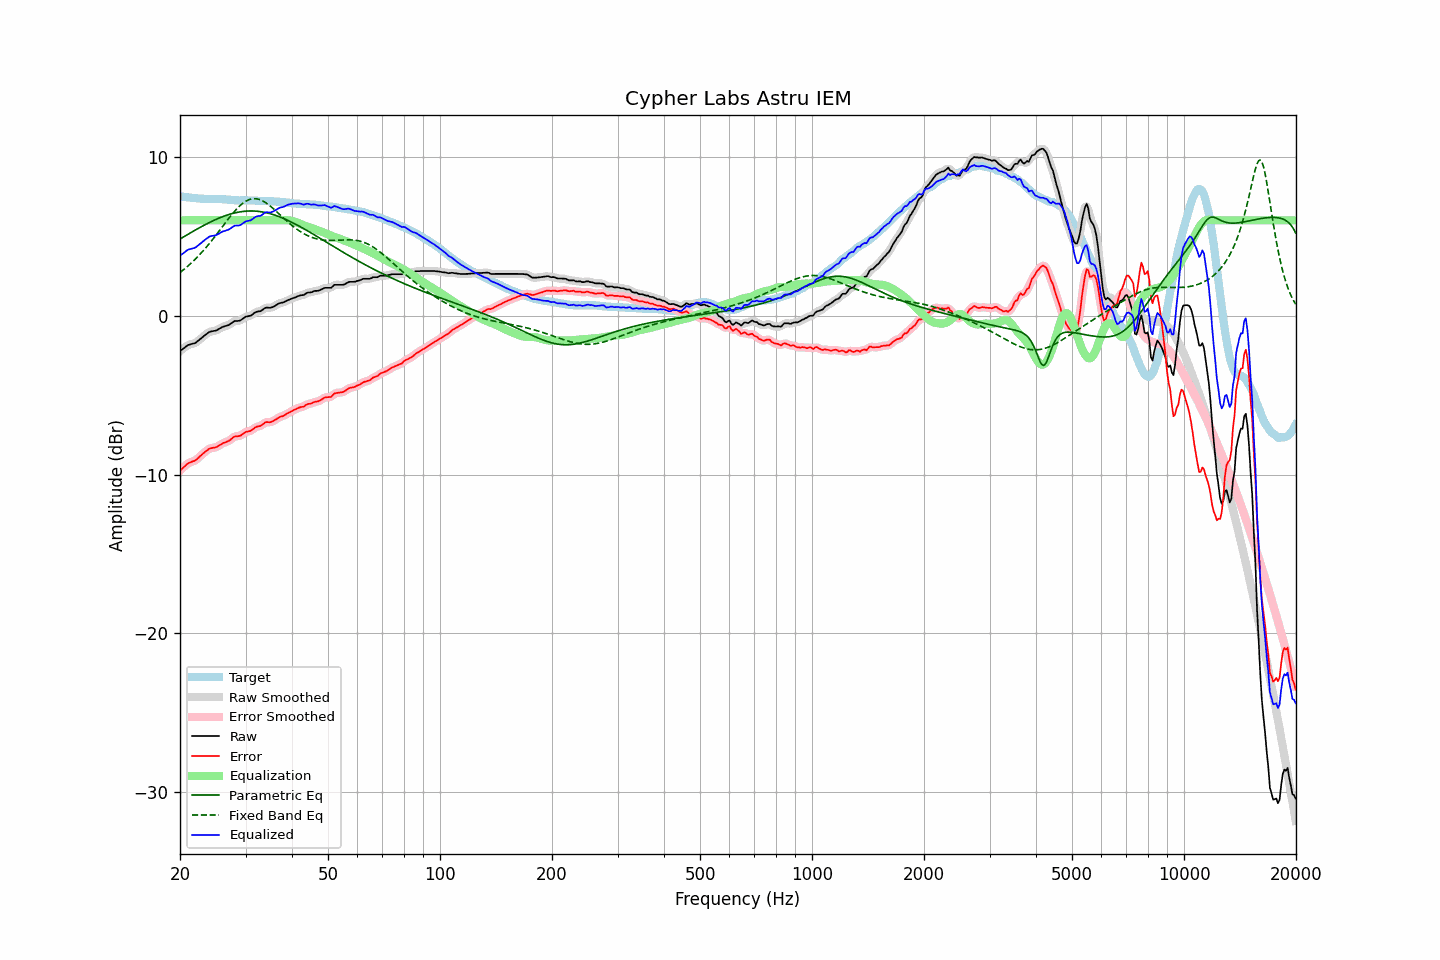

Values plotted in this chart, from the file beside it:
frequency, raw, error, smoothed, error_smoothed, equalization, parametric_eq, fixed_band_eq, equalized_raw, equalized_smoothed, target
20.00, -2.23, -9.75, -2.24, -9.75, 6.00, 4.82, 2.72, 3.77, 3.76, 7.51
20.20, -2.15, -9.66, -2.15, -9.65, 6.00, 4.88, 2.79, 3.85, 3.85, 7.50
20.40, -2.08, -9.56, -2.07, -9.56, 6.00, 4.94, 2.87, 3.92, 3.93, 7.48
20.61, -2.00, -9.48, -2.00, -9.47, 6.00, 5.00, 2.95, 4.00, 4.00, 7.47
20.81, -1.92, -9.37, -1.92, -9.38, 6.00, 5.06, 3.04, 4.08, 4.08, 7.45
21.02, -1.85, -9.29, -1.86, -9.31, 6.00, 5.12, 3.13, 4.15, 4.14, 7.44
21.23, -1.82, -9.25, -1.82, -9.25, 6.00, 5.18, 3.22, 4.18, 4.18, 7.43
21.44, -1.79, -9.21, -1.79, -9.21, 6.00, 5.24, 3.31, 4.21, 4.21, 7.42
21.66, -1.76, -9.16, -1.77, -9.18, 6.00, 5.30, 3.40, 4.24, 4.23, 7.40
21.87, -1.74, -9.14, -1.73, -9.13, 6.00, 5.36, 3.50, 4.26, 4.27, 7.40
22.09, -1.69, -9.08, -1.68, -9.07, 6.00, 5.41, 3.60, 4.31, 4.32, 7.39
22.31, -1.60, -8.98, -1.61, -8.99, 6.00, 5.47, 3.71, 4.40, 4.39, 7.38
22.54, -1.52, -8.89, -1.52, -8.89, 6.00, 5.53, 3.81, 4.48, 4.48, 7.37
22.76, -1.44, -8.80, -1.44, -8.80, 6.00, 5.58, 3.92, 4.56, 4.56, 7.36
22.99, -1.35, -8.71, -1.35, -8.71, 6.00, 5.64, 4.03, 4.65, 4.65, 7.36
23.22, -1.27, -8.62, -1.27, -8.62, 6.00, 5.69, 4.15, 4.73, 4.73, 7.35
23.45, -1.19, -8.54, -1.19, -8.54, 6.00, 5.74, 4.26, 4.81, 4.81, 7.35
23.69, -1.12, -8.47, -1.11, -8.46, 6.00, 5.79, 4.38, 4.88, 4.89, 7.35
23.92, -1.04, -8.39, -1.05, -8.40, 6.00, 5.85, 4.50, 4.96, 4.95, 7.35
24.16, -1.00, -8.35, -1.01, -8.35, 6.00, 5.90, 4.63, 5.00, 4.99, 7.35
24.40, -0.98, -8.33, -0.98, -8.32, 6.00, 5.94, 4.75, 5.02, 5.02, 7.34
24.65, -0.96, -8.31, -0.97, -8.31, 6.00, 5.99, 4.88, 5.04, 5.03, 7.34
24.89, -0.95, -8.29, -0.94, -8.29, 6.00, 6.04, 5.01, 5.05, 5.06, 7.34
25.14, -0.91, -8.25, -0.91, -8.25, 6.00, 6.08, 5.14, 5.09, 5.09, 7.34
25.39, -0.85, -8.19, -0.85, -8.19, 6.00, 6.13, 5.28, 5.15, 5.15, 7.34
25.65, -0.79, -8.12, -0.79, -8.13, 6.00, 6.17, 5.41, 5.21, 5.21, 7.33
25.91, -0.73, -8.06, -0.74, -8.07, 6.00, 6.21, 5.54, 5.27, 5.26, 7.33
26.16, -0.69, -8.01, -0.69, -8.02, 6.00, 6.25, 5.68, 5.31, 5.31, 7.32
26.43, -0.66, -7.98, -0.66, -7.98, 6.00, 6.28, 5.81, 5.34, 5.34, 7.32
26.69, -0.63, -7.94, -0.63, -7.94, 6.00, 6.32, 5.95, 5.37, 5.37, 7.31
26.96, -0.60, -7.90, -0.59, -7.89, 6.00, 6.35, 6.08, 5.40, 5.41, 7.30
27.23, -0.54, -7.84, -0.54, -7.83, 6.00, 6.38, 6.21, 5.46, 5.46, 7.30
27.50, -0.47, -7.76, -0.47, -7.75, 6.00, 6.41, 6.33, 5.53, 5.53, 7.28
27.77, -0.40, -7.67, -0.40, -7.68, 6.00, 6.44, 6.45, 5.60, 5.60, 7.27
28.05, -0.34, -7.60, -0.36, -7.62, 6.00, 6.46, 6.57, 5.66, 5.64, 7.26
28.33, -0.33, -7.59, -0.34, -7.59, 6.00, 6.49, 6.69, 5.67, 5.66, 7.26
28.62, -0.33, -7.59, -0.33, -7.58, 6.00, 6.51, 6.79, 5.67, 5.67, 7.26
28.90, -0.32, -7.57, -0.31, -7.57, 6.00, 6.52, 6.89, 5.68, 5.69, 7.25
29.19, -0.27, -7.53, -0.27, -7.52, 6.00, 6.54, 6.98, 5.73, 5.73, 7.26
29.48, -0.20, -7.46, -0.20, -7.45, 6.00, 6.55, 7.07, 5.80, 5.80, 7.25
29.78, -0.12, -7.38, -0.13, -7.38, 6.00, 6.57, 7.14, 5.88, 5.87, 7.25
30.08, -0.06, -7.31, -0.07, -7.33, 6.00, 6.57, 7.20, 5.94, 5.93, 7.25
30.38, -0.04, -7.29, -0.04, -7.29, 6.00, 6.58, 7.26, 5.96, 5.96, 7.25
30.68, -0.02, -7.27, -0.02, -7.27, 6.00, 6.58, 7.30, 5.98, 5.98, 7.25
30.99, -0.00, -7.25, 0.01, -7.23, 6.00, 6.59, 7.33, 6.00, 6.01, 7.25
31.30, 0.07, -7.18, 0.07, -7.17, 6.00, 6.58, 7.35, 6.07, 6.07, 7.24
31.61, 0.15, -7.09, 0.14, -7.10, 6.00, 6.58, 7.36, 6.15, 6.14, 7.24
31.93, 0.22, -7.02, 0.21, -7.03, 6.00, 6.58, 7.36, 6.22, 6.21, 7.24
32.24, 0.25, -6.98, 0.24, -6.99, 6.00, 6.57, 7.35, 6.25, 6.24, 7.23
32.57, 0.27, -6.96, 0.27, -6.96, 6.00, 6.56, 7.32, 6.27, 6.27, 7.23
32.89, 0.28, -6.95, 0.29, -6.93, 6.00, 6.54, 7.29, 6.28, 6.29, 7.22
33.22, 0.34, -6.88, 0.35, -6.87, 6.00, 6.53, 7.24, 6.34, 6.35, 7.22
33.55, 0.42, -6.80, 0.42, -6.80, 6.00, 6.51, 7.19, 6.42, 6.42, 7.22
33.89, 0.49, -6.72, 0.47, -6.74, 6.00, 6.49, 7.13, 6.49, 6.47, 7.21
34.23, 0.51, -6.70, 0.50, -6.70, 6.00, 6.47, 7.06, 6.51, 6.50, 7.20
34.57, 0.50, -6.70, 0.50, -6.70, 6.00, 6.44, 6.99, 6.50, 6.50, 7.20
34.92, 0.49, -6.71, 0.50, -6.70, 6.00, 6.42, 6.91, 6.49, 6.50, 7.20
35.27, 0.52, -6.68, 0.52, -6.68, 6.00, 6.39, 6.83, 6.52, 6.52, 7.20
35.62, 0.56, -6.63, 0.56, -6.63, 6.00, 6.36, 6.74, 6.56, 6.56, 7.19
35.97, 0.61, -6.57, 0.61, -6.57, 6.00, 6.33, 6.65, 6.61, 6.61, 7.18
... 635 more rows
